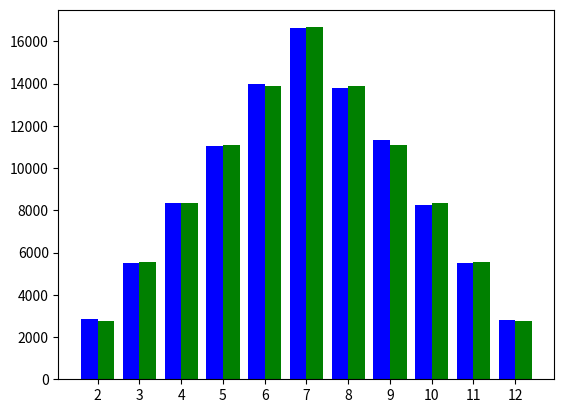

Python code for this plot:
# [redacted]
# [redacted]

from random import randrange
from numpy import zeros, arange
from matplotlib import pyplot as plt
import numpy as np
freq=zeros(11,int)
freqExp=zeros(11,float)
numRolls=int(1e5)

index=PossibleNums=arange(2,13)
bar_width=0.4


'''
rolls=zeros(numRolls, int)
rollsExp=zeros(numRolls, int)
'''
#expected
for i in range(6):
    freqExp[i]=freqExp[10-i]=float(numRolls)/36.*(i+1)
'''
k=0
for i in range(11):
    for j in range(int(freqExp[i])):
        rollsExp[k]=i+2
        k+=1
'''
#experiment
for i in range(numRolls):
    a=randrange(6)+1
    b=randrange(6)+1
    t=a+b
    for j in range(2,12+1):
        if t==j:
            freq[j-2]+=1
    #rolls[i]=t ###

print(freq)
print(freqExp)

'''
#plt.hist(rolls, 11)
plt.hist([rolls,rollsExp], 11)
#plt.xlim(2,12)
#plt.hist(range(2,13),freq)
#plt.hist([freq,freqExp], 11, label=['Rolled frequencies','Expected Frequencies'])
#plt.hist(freq, 11, alpha=0.5, label='x')
#plt.hist(freqExp, 11, alpha=0.5, label='y')

#plt.ylabel("Frequencies")
#plt.xlabel("Dice Number")
plt.show()

'''
#plt.bar(0.35+index, data_prob, bar_width)
rects1 = plt.bar(index + 0.2, freq, bar_width,
#alpha=opacity,
color='b',
label='Rolled frequencies')
 
rects2 = plt.bar(index + bar_width + 0.2, freqExp, bar_width,
#alpha=opacity,
color='g',
label='Expected Frequencies')

plt.xticks(index + bar_width, ('2', '3', '4', '5', '6', '7', '8', '9', '10', '11', '12'))
plt.show()

plt.xticks(index + bar_width, ('2', '3', '4', '5', '6', '7', '8', '9', '10', '11', '12'))